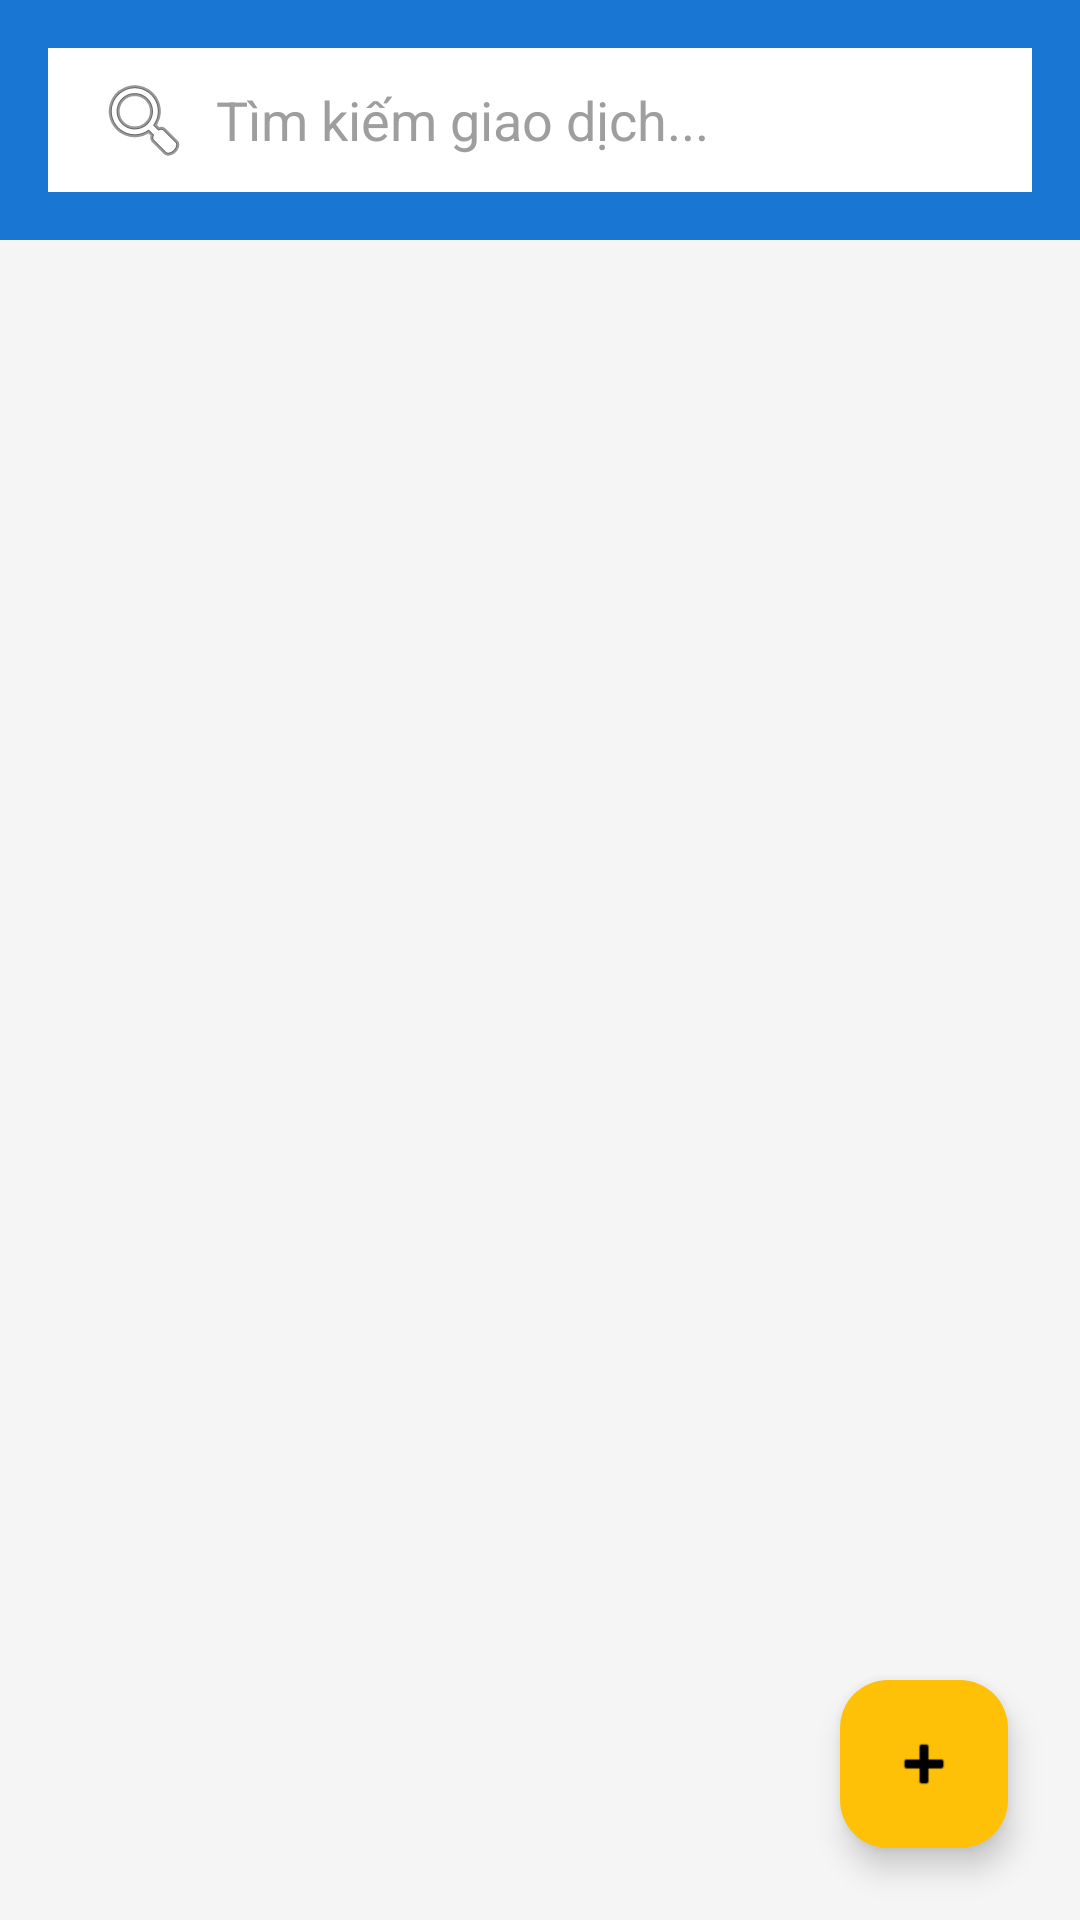

Produce the Android XML layout that renders to this screen, including the resource entries it uses.
<!-- AndroidManifest.xml: application theme Theme.DienMayXanh -->
<!-- res/layout/fragment_order_list.xml -->
<?xml version="1.0" encoding="utf-8"?>
<androidx.constraintlayout.widget.ConstraintLayout
    xmlns:android="http://schemas.android.com/apk/res/android"
    xmlns:app="http://schemas.android.com/apk/res-auto"
    xmlns:tools="http://schemas.android.com/tools"
    android:layout_width="match_parent"
    android:layout_height="match_parent"
    android:background="#F5F5F5">

    <LinearLayout
        android:id="@+id/layoutSearch"
        android:layout_width="match_parent"
        android:layout_height="wrap_content"
        android:background="#1976D2"
        android:padding="16dp"
        app:layout_constraintTop_toTopOf="parent">

        <EditText
            android:id="@+id/edtSearchOrder"
            android:layout_width="match_parent"
            android:layout_height="48dp"
            android:background="@android:color/white"
            android:drawableStart="@android:drawable/ic_menu_search"
            android:drawablePadding="8dp"
            android:hint="Tìm kiếm giao dịch..."
            android:paddingHorizontal="16dp"
            android:textColorHint="#9E9E9E" />
    </LinearLayout>

    <androidx.recyclerview.widget.RecyclerView
        android:id="@+id/recyclerViewOrders"
        android:layout_width="match_parent"
        android:layout_height="0dp"
        android:clipToPadding="false"
        android:paddingTop="8dp"
        android:paddingBottom="80dp"
        app:layout_constraintBottom_toBottomOf="parent"
        app:layout_constraintTop_toBottomOf="@id/layoutSearch"
        tools:listitem="@layout/item_order" />

    <ProgressBar
        android:id="@+id/progressBarOrders"
        android:layout_width="wrap_content"
        android:layout_height="wrap_content"
        android:visibility="gone"
        app:layout_constraintBottom_toBottomOf="parent"
        app:layout_constraintEnd_toEndOf="parent"
        app:layout_constraintStart_toStartOf="parent"
        app:layout_constraintTop_toTopOf="parent" />

    <com.google.android.material.floatingactionbutton.FloatingActionButton
        android:id="@+id/fabAddOrder"
        android:layout_width="wrap_content"
        android:layout_height="wrap_content"
        android:layout_marginEnd="24dp"
        android:layout_marginBottom="24dp"
        android:src="@android:drawable/ic_input_add"
        app:backgroundTint="#FFC107"
        app:tint="@color/black"
        app:layout_constraintBottom_toBottomOf="parent"
        app:layout_constraintEnd_toEndOf="parent" />

</androidx.constraintlayout.widget.ConstraintLayout>
<!-- res/layout/item_order.xml (included above) -->
<?xml version="1.0" encoding="utf-8"?>
<androidx.cardview.widget.CardView
    xmlns:android="http://schemas.android.com/apk/res/android"
    xmlns:app="http://schemas.android.com/apk/res-auto"
    android:layout_width="match_parent"
    android:layout_height="wrap_content"
    android:layout_marginHorizontal="16dp"
    android:layout_marginVertical="8dp"
    app:cardCornerRadius="12dp"
    app:cardElevation="2dp">

    <androidx.constraintlayout.widget.ConstraintLayout
        android:layout_width="match_parent"
        android:layout_height="wrap_content"
        android:padding="16dp">

        <TextView
            android:id="@+id/tvOrderId"
            android:layout_width="wrap_content"
            android:layout_height="wrap_content"
            android:text="MDH: #1"
            android:textColor="#1976D2"
            android:textSize="16sp"
            android:textStyle="bold"
            app:layout_constraintStart_toStartOf="parent"
            app:layout_constraintTop_toTopOf="parent" />

        <TextView
            android:id="@+id/tvOrderStatus"
            android:layout_width="wrap_content"
            android:layout_height="wrap_content"
            android:background="#E8F5E9"
            android:paddingHorizontal="8dp"
            android:paddingVertical="4dp"
            android:text="Đã thanh toán"
            android:textColor="#2E7D32"
            android:textSize="12sp"
            app:layout_constraintEnd_toEndOf="parent"
            app:layout_constraintTop_toTopOf="parent" />

        <View
            android:id="@+id/line1"
            android:layout_width="match_parent"
            android:layout_height="1dp"
            android:layout_marginTop="8dp"
            android:background="#E0E0E0"
            app:layout_constraintTop_toBottomOf="@id/tvOrderId" />

        <ImageView
            android:id="@+id/icUser"
            android:layout_width="20dp"
            android:layout_height="20dp"
            android:layout_marginTop="12dp"
            android:src="@android:drawable/ic_menu_myplaces"
            app:layout_constraintStart_toStartOf="parent"
            app:layout_constraintTop_toBottomOf="@id/line1"
            app:tint="#757575" />

        <TextView
            android:id="@+id/tvCustomerName"
            android:layout_width="0dp"
            android:layout_height="wrap_content"
            android:layout_marginStart="8dp"
            android:text="Tên khách hàng"
            android:textColor="@android:color/black"
            android:textSize="16sp"
            android:textStyle="bold"
            app:layout_constraintBottom_toBottomOf="@id/icUser"
            app:layout_constraintEnd_toEndOf="parent"
            app:layout_constraintStart_toEndOf="@id/icUser"
            app:layout_constraintTop_toTopOf="@id/icUser" />

        <TextView
            android:id="@+id/tvProductName"
            android:layout_width="0dp"
            android:layout_height="wrap_content"
            android:layout_marginTop="4dp"
            android:text="Sản phẩm mua"
            android:textColor="#616161"
            app:layout_constraintEnd_toEndOf="parent"
            app:layout_constraintStart_toStartOf="parent"
            app:layout_constraintTop_toBottomOf="@id/tvCustomerName" />

        <View
            android:id="@+id/line2"
            android:layout_width="match_parent"
            android:layout_height="1dp"
            android:layout_marginTop="12dp"
            android:background="#E0E0E0"
            app:layout_constraintTop_toBottomOf="@id/tvProductName" />

        <TextView
            android:id="@+id/tvOrderVoucher"
            android:layout_width="0dp"
            android:layout_height="wrap_content"
            android:layout_marginTop="12dp"
            android:text="Voucher: N/A"
            android:textColor="#388E3C"
            android:textStyle="italic"
            android:drawableStart="@android:drawable/ic_menu_today"
            android:drawablePadding="4dp"
            app:layout_constraintEnd_toStartOf="@+id/tvOrderTotal"
            app:layout_constraintStart_toStartOf="parent"
            app:layout_constraintTop_toBottomOf="@id/line2" />

        <TextView
            android:id="@+id/tvOrderTotal"
            android:layout_width="wrap_content"
            android:layout_height="wrap_content"
            android:text="0 đ"
            android:textColor="#D32F2F"
            android:textSize="18sp"
            android:textStyle="bold"
            app:layout_constraintBottom_toBottomOf="@id/tvOrderVoucher"
            app:layout_constraintEnd_toEndOf="parent"
            app:layout_constraintTop_toTopOf="@id/tvOrderVoucher" />

        <LinearLayout
            android:layout_width="wrap_content"
            android:layout_height="wrap_content"
            android:layout_marginTop="16dp"
            android:orientation="horizontal"
            app:layout_constraintEnd_toEndOf="parent"
            app:layout_constraintTop_toBottomOf="@id/tvOrderTotal">

            <Button
                android:id="@+id/btnEditOrder"
                android:layout_width="wrap_content"
                android:layout_height="40dp"
                android:layout_marginEnd="8dp"
                android:text="Sửa"
                android:textColor="#1976D2"
                android:textSize="12sp"
                app:backgroundTint="#E3F2FD"
                app:cornerRadius="8dp" />

            <Button
                android:id="@+id/btnDeleteOrder"
                android:layout_width="wrap_content"
                android:layout_height="40dp"
                android:text="Xoá"
                android:textColor="#D32F2F"
                android:textSize="12sp"
                app:backgroundTint="#FFEBEE"
                app:cornerRadius="8dp" />
        </LinearLayout>

    </androidx.constraintlayout.widget.ConstraintLayout>
</androidx.cardview.widget.CardView>
<!-- resources referenced by this layout -->
<resources>
  <color name="black">#FF000000</color>
  <style name="Theme.DienMayXanh" parent="Base.Theme.DienMayXanh" />
  <style name="Base.Theme.DienMayXanh" parent="Theme.Material3.DayNight.NoActionBar">
          
          
          <item name="colorPrimary">@color/white</item>
  
          <item name="colorPrimaryVariant">@color/white</item>
  
          <item name="android:statusBarColor">@color/white</item>
      </style>
  <color name="white">#FFFFFFFF</color>
</resources>
